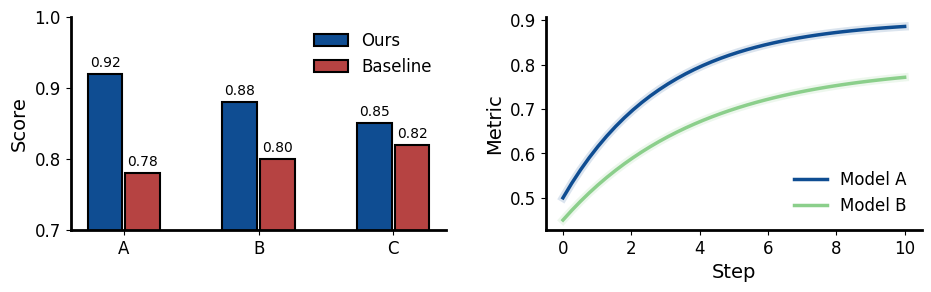

Reproduce this figure in Python.
#!/usr/bin/env python3
"""Publication-figure helpers for Academic Harness.

House style adapted from the conventions in Chen Liu's figures4papers
(https://github.com/ChenLiu-1996/figures4papers). No code from that
repository is included; this module implements the helper API that
workflow specifies.

Copy this file next to a figure script, or import it by path:

    from publication_figure import (
        PALETTE, FigureStyle, apply_publication_style,
        make_grouped_bar, make_trend, make_heatmap, finalize_figure,
    )
"""

from __future__ import annotations

import os
from dataclasses import dataclass
from pathlib import Path
from typing import Sequence

import numpy as np

# Headless by default so figure scripts work in the sandbox.
if os.environ.get("MPLBACKEND") is None:
    import matplotlib

    matplotlib.use("Agg")

import matplotlib.pyplot as plt
from matplotlib.axes import Axes
from matplotlib.container import BarContainer
from matplotlib.figure import Figure

PALETTE = {
    "blue_main": "#0F4D92",
    "blue_secondary": "#3775BA",
    "green_1": "#DDF3DE",
    "green_2": "#AADCA9",
    "green_3": "#8BCF8B",
    "red_1": "#F6CFCB",
    "red_2": "#E9A6A1",
    "red_strong": "#B64342",
    "neutral": "#CFCECE",
    "highlight": "#FFD700",
    "teal": "#42949E",
    "violet": "#9A4D8E",
}

DEFAULT_COLORS = [
    PALETTE["blue_main"],
    PALETTE["green_3"],
    PALETTE["red_strong"],
    PALETTE["teal"],
    PALETTE["violet"],
    PALETTE["neutral"],
]

_EXPORT_FORMATS = {"pdf", "svg", "eps", "png", "jpg", "jpeg", "tif", "tiff"}


@dataclass(frozen=True)
class FigureStyle:
    font_size: int = 16
    axes_linewidth: float = 2.5
    use_tex: bool = False
    font_family: tuple[str, ...] = (
        "DejaVu Sans",
        "Helvetica",
        "Arial",
        "sans-serif",
    )


def apply_publication_style(style: FigureStyle | None = None) -> None:
    """Configure matplotlib rcParams. Call once before creating figures."""
    style = style or FigureStyle()
    plt.rcParams.update(
        {
            "font.family": "sans-serif",
            "font.sans-serif": list(style.font_family),
            "font.size": style.font_size,
            "axes.titlesize": style.font_size,
            "axes.labelsize": style.font_size,
            "xtick.labelsize": max(style.font_size - 2, 8),
            "ytick.labelsize": max(style.font_size - 2, 8),
            "legend.fontsize": max(style.font_size - 2, 8),
            "axes.spines.right": False,
            "axes.spines.top": False,
            "axes.linewidth": style.axes_linewidth,
            "legend.frameon": False,
            "svg.fonttype": "none",
            "pdf.fonttype": 42,
            "ps.fonttype": 42,
            "figure.facecolor": "white",
            "axes.facecolor": "white",
            "axes.grid": False,
            "text.usetex": style.use_tex,
        }
    )


def create_subplots(
    nrows: int = 1,
    ncols: int = 1,
    figsize: tuple[float, float] | None = None,
    **kwargs,
) -> tuple[Figure, np.ndarray]:
    """Return (fig, axes) with axes flattened to a 1D array."""
    fig, axes = plt.subplots(nrows, ncols, figsize=figsize, **kwargs)
    axes_arr = np.atleast_1d(axes).ravel()
    return fig, axes_arr


def finalize_figure(
    fig: Figure,
    out_path: str | os.PathLike,
    formats: Sequence[str] | None = None,
    dpi: int = 300,
    close: bool = True,
    pad: float = 0.05,
    **kwargs,
) -> list[Path]:
    """Save to one or more formats. Creates parent directories."""
    path = Path(out_path)
    if formats is None:
        ext = path.suffix.lstrip(".").lower()
        formats = [ext] if ext in _EXPORT_FORMATS else ["pdf", "png"]
    formats = [f.lower().lstrip(".") for f in formats]
    unknown = [f for f in formats if f not in _EXPORT_FORMATS]
    if unknown:
        raise ValueError(f"unsupported export formats: {unknown}")
    path.parent.mkdir(parents=True, exist_ok=True)
    fig.tight_layout(pad=2)
    saved: list[Path] = []
    stem = path.with_suffix("")
    for fmt in formats:
        dest = Path(f"{stem}.{fmt}")
        fig.savefig(
            dest,
            dpi=dpi,
            facecolor="white",
            bbox_inches="tight",
            pad_inches=pad,
            **kwargs,
        )
        saved.append(dest)
    if close:
        plt.close(fig)
    return saved


def _as_1d(name: str, values) -> np.ndarray:
    arr = np.asarray(values, dtype=float)
    if arr.ndim != 1:
        raise ValueError(f"{name} must be 1D, got shape {arr.shape}")
    return arr


def _colors(n: int, colors: Sequence[str] | None) -> list[str]:
    palette = list(colors) if colors else list(DEFAULT_COLORS)
    if not palette:
        raise ValueError("colors is empty")
    return [palette[i % len(palette)] for i in range(n)]


def make_grouped_bar(
    ax: Axes,
    categories: Sequence[str],
    series: Sequence[Sequence[float]],
    labels: Sequence[str],
    ylabel: str = "Value",
    colors: Sequence[str] | None = None,
    annotate: bool = False,
) -> BarContainer:
    """Grouped bars. `series` is one array per group, each length = len(categories)."""
    cats = list(categories)
    if len(series) != len(labels):
        raise ValueError("series and labels must be the same length")
    arrays = [_as_1d(f"series[{i}]", s) for i, s in enumerate(series)]
    for i, arr in enumerate(arrays):
        if arr.size != len(cats):
            raise ValueError(
                f"series[{i}] length {arr.size} != len(categories) {len(cats)}"
            )
    n_groups = len(arrays)
    x = np.arange(len(cats), dtype=float)
    width = min(0.8 / max(n_groups, 1), 0.28)
    offset = (n_groups - 1) * width / 2
    cols = _colors(n_groups, colors)
    last: BarContainer | None = None
    for i, (arr, label, color) in enumerate(zip(arrays, labels, cols)):
        last = ax.bar(
            x - offset + i * width,
            arr,
            width=width * 0.92,
            label=label,
            color=color,
            edgecolor="black",
            linewidth=1.5,
        )
        if annotate:
            annotate_bars(ax, last)
    ax.set_xticks(x)
    ax.set_xticklabels(cats)
    ax.set_ylabel(ylabel)
    ax.legend()
    assert last is not None
    return last


def annotate_bars(
    ax: Axes,
    bars: BarContainer,
    fmt: str = "{:.2f}",
    fontsize: int = 10,
    padding: int = 3,
) -> None:
    """Add text above each bar in a BarContainer."""
    ax.bar_label(bars, fmt=fmt, fontsize=fontsize, padding=padding)


def make_trend(
    ax: Axes,
    x,
    y_series: Sequence,
    labels: Sequence[str],
    colors: Sequence[str] | None = None,
    ylabel: str | None = None,
    xlabel: str | None = None,
    show_shadow: bool = True,
) -> None:
    """Multiple lines. Each y_series entry is 1D and the same length as x."""
    x_arr = _as_1d("x", x)
    if len(y_series) != len(labels):
        raise ValueError("y_series and labels must be the same length")
    cols = _colors(len(y_series), colors)
    for y, label, color in zip(y_series, labels, cols):
        y_arr = _as_1d(label, y)
        if y_arr.size != x_arr.size:
            raise ValueError(
                f"series {label!r} length {y_arr.size} != len(x) {x_arr.size}"
            )
        if show_shadow:
            ax.plot(x_arr, y_arr, color=color, linewidth=6, alpha=0.15, zorder=1)
        ax.plot(
            x_arr,
            y_arr,
            color=color,
            linewidth=2.5,
            label=label,
            zorder=2,
        )
    if ylabel:
        ax.set_ylabel(ylabel)
    if xlabel:
        ax.set_xlabel(xlabel)
    ax.legend()


def make_heatmap(
    ax: Axes,
    matrix,
    x_labels: Sequence[str] | None = None,
    y_labels: Sequence[str] | None = None,
    cmap: str = "magma",
    cbar_label: str | None = None,
    annotate: bool = False,
):
    """2D heatmap with optional labels, colorbar, and cell annotations."""
    mat = np.asarray(matrix, dtype=float)
    if mat.ndim != 2:
        raise ValueError(f"matrix must be 2D, got shape {mat.shape}")
    im = ax.imshow(mat, cmap=cmap, aspect="auto")
    cbar = ax.figure.colorbar(im, ax=ax, fraction=0.046, pad=0.04)
    if cbar_label:
        cbar.set_label(cbar_label)
    if x_labels is not None:
        if len(x_labels) != mat.shape[1]:
            raise ValueError("x_labels length must match matrix columns")
        ax.set_xticks(range(mat.shape[1]), list(x_labels), rotation=45, ha="right")
    if y_labels is not None:
        if len(y_labels) != mat.shape[0]:
            raise ValueError("y_labels length must match matrix rows")
        ax.set_yticks(range(mat.shape[0]), list(y_labels))
    if annotate:
        vmax = np.nanmax(np.abs(mat)) or 1.0
        for i in range(mat.shape[0]):
            for j in range(mat.shape[1]):
                val = mat[i, j]
                ax.text(
                    j,
                    i,
                    f"{val:.2f}",
                    ha="center",
                    va="center",
                    color="white" if abs(val) > 0.45 * vmax else "black",
                    fontsize=8,
                )
    ax.spines["left"].set_visible(False)
    ax.spines["bottom"].set_visible(False)
    return im


def make_scatter(
    ax: Axes,
    x,
    y,
    label: str | None = None,
    color: str | None = None,
    size: float = 50,
    alpha: float = 0.7,
):
    """Single-series scatter. x and y must be the same length."""
    x_arr = _as_1d("x", x)
    y_arr = _as_1d("y", y)
    if x_arr.size != y_arr.size:
        raise ValueError("x and y must be the same length")
    return ax.scatter(
        x_arr,
        y_arr,
        s=size,
        c=color or PALETTE["blue_main"],
        alpha=alpha,
        label=label,
        edgecolors="none",
    )


def make_sphere_illustration(
    ax: Axes,
    light_dir: tuple[float, float, float] = (-0.5, 0.5, 0.8),
    resolution: int = 128,
    alpha: float = 0.6,
) -> None:
    """Shaded disk that reads as a 3D sphere. For conceptual panels, not data."""
    n = int(resolution)
    yy, xx = np.mgrid[-1 : 1 : n * 1j, -1 : 1 : n * 1j]
    zz = 1.0 - xx**2 - yy**2
    disk = zz >= 0
    z = np.sqrt(np.clip(zz, 0, None))
    lx, ly, lz = light_dir
    norm = np.sqrt(lx * lx + ly * ly + lz * lz) or 1.0
    shade = (xx * lx + yy * ly + z * lz) / norm
    img = np.clip(0.35 + 0.65 * shade, 0, 1)
    rgba = np.zeros((n, n, 4))
    rgba[..., 0] = 0.06
    rgba[..., 1] = 0.30
    rgba[..., 2] = 0.57
    rgba[..., 3] = np.where(disk, alpha, 0.0) * (0.4 + 0.6 * img)
    ax.imshow(rgba, origin="lower", extent=(-1, 1, -1, 1), interpolation="bilinear")
    ax.set_aspect("equal")
    ax.set_xlim(-1.05, 1.05)
    ax.set_ylim(-1.05, 1.05)
    ax.axis("off")


def _smoke(out_dir: Path) -> list[Path]:
    """Write a tiny grouped-bar + trend pair to prove the helpers run."""
    apply_publication_style(FigureStyle(font_size=14, axes_linewidth=2))
    fig, axes = create_subplots(1, 2, figsize=(10, 3.5))
    make_grouped_bar(
        axes[0],
        ["A", "B", "C"],
        [[0.92, 0.88, 0.85], [0.78, 0.80, 0.82]],
        ["Ours", "Baseline"],
        ylabel="Score",
        colors=[PALETTE["blue_main"], PALETTE["red_strong"]],
        annotate=True,
    )
    axes[0].set_ylim(0.7, 1.0)
    x = np.linspace(0, 10, 40)
    make_trend(
        axes[1],
        x,
        [0.5 + 0.4 * (1 - np.exp(-x / 3)), 0.45 + 0.35 * (1 - np.exp(-x / 4))],
        ["Model A", "Model B"],
        ylabel="Metric",
        xlabel="Step",
    )
    return finalize_figure(fig, out_dir / "smoke", formats=["png", "pdf"], dpi=120)


if __name__ == "__main__":
    import tempfile

    dest = Path(tempfile.mkdtemp(prefix="publication-figure-"))
    saved = _smoke(dest)
    print("wrote", ", ".join(str(p) for p in saved))
